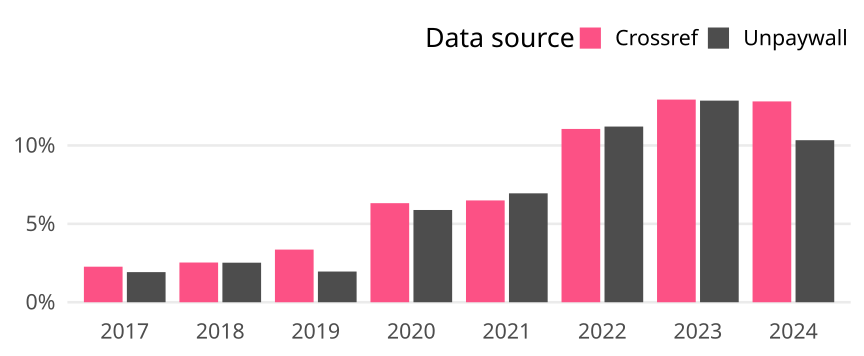

Source data for this figure (header and first rows):
cr_year, cat, article_total, name, oa_articles, oa_share
2017, Global, 19100, Crossref, 433, 0.02267
2017, Global, 19100, Unpaywall, 367, 0.01921
2018, Global, 18154, Crossref, 460, 0.02534
2018, Global, 18154, Unpaywall, 458, 0.02523
2019, Global, 19859, Crossref, 667, 0.03359
2019, Global, 19859, Unpaywall, 389, 0.01959
2020, Global, 20274, Crossref, 1281, 0.06318
2020, Global, 20274, Unpaywall, 1193, 0.05884
2021, Global, 19896, Crossref, 1292, 0.06494
2021, Global, 19896, Unpaywall, 1382, 0.06946
2022, Global, 19054, Crossref, 2106, 0.1105
2022, Global, 19054, Unpaywall, 2135, 0.112
2023, Global, 18042, Crossref, 2332, 0.1293
2023, Global, 18042, Unpaywall, 2320, 0.1286
2024, Global, 2506, Crossref, 321, 0.1281
2024, Global, 2506, Unpaywall, 259, 0.1034
